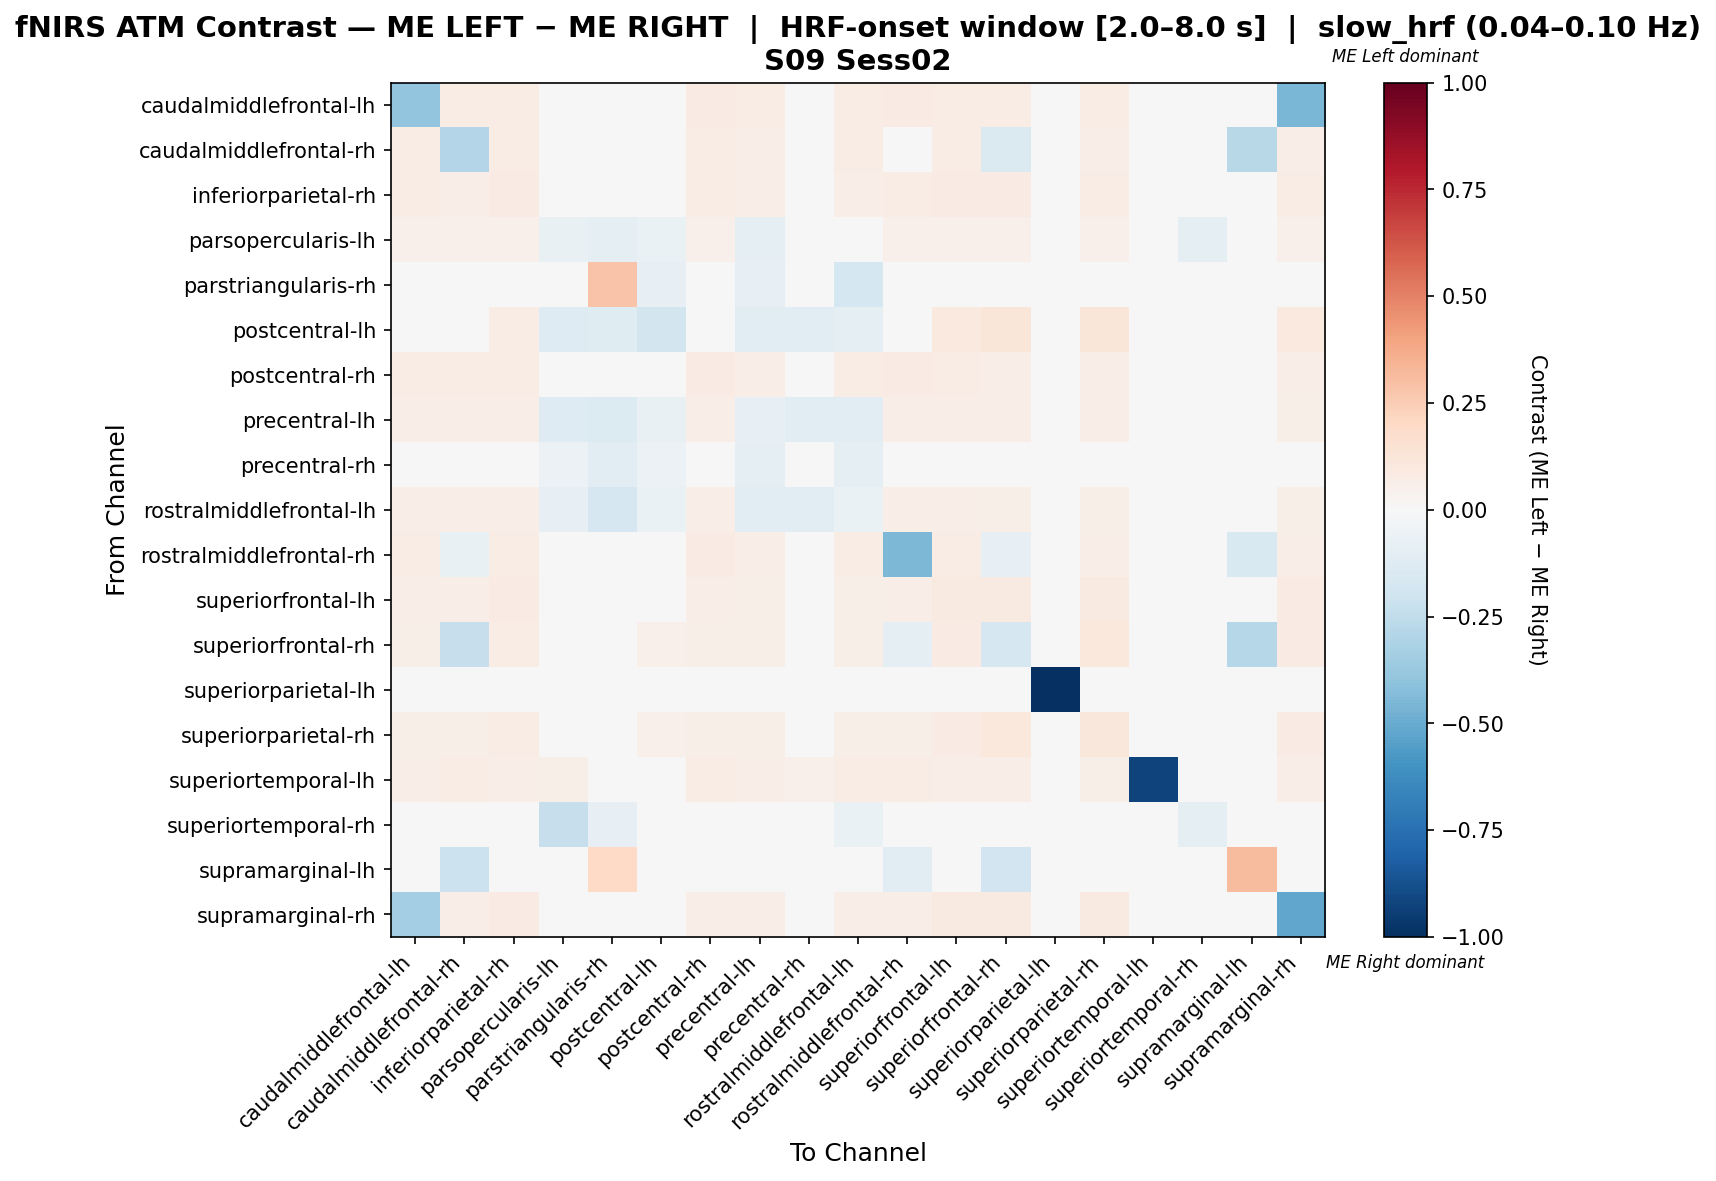

Source data for this figure (header and first rows):
, caudalmiddlefrontal-lh, caudalmiddlefrontal-rh, inferiorparietal-rh, parsopercularis-lh, parstriangularis-rh, postcentral-lh, postcentral-rh, precentral-lh, precentral-rh, rostralmiddlefrontal-lh, rostralmiddlefrontal-rh, superiorfrontal-lh, superiorfrontal-rh, superiorparietal-lh, superiorparietal-rh, superiortemporal-lh, superiortemporal-rh, supramarginal-lh, supramarginal-rh
caudalmiddlefrontal-lh, -0.394, 0.07375, 0.0767, 0.0413, 0.0, 0.02065, 0.07965, 0.0708, 0.0413, 0.0708, 0.0826, 0.07375, 0.0708, 0.0, 0.0708, 0.0413, 0.03835, 0.0, -0.4585
caudalmiddlefrontal-rh, 0.075, -0.2969, 0.07778, 0.04167, 0.0, 0.01944, 0.07778, 0.06944, 0.03889, 0.07222, -0.03816, 0.07222, -0.1479, 0.0, 0.06667, 0.04444, 0.03611, -0.2754, 0.06667
inferiorparietal-rh, 0.07273, 0.06753, 0.08312, 0.03896, 0.0, 0.03377, 0.07273, 0.06494, 0.03636, 0.06494, 0.07273, 0.08312, 0.08052, 0.0, 0.07792, 0.03896, 0.03377, 0.0, 0.07792
parsopercularis-lh, 0.05, 0.05, 0.05, -0.07755, -0.09988, -0.06434, 0.05, -0.09458, -0.02791, -0.03723, 0.05, 0.05, 0.05, 0.0, 0.05, 0.04667, -0.09518, 0.0, 0.05
parstriangularis-rh, 0.0, 0.0, 0.0, -0.034, 0.2821, -0.08095, 0.0, -0.08527, 0.005094, -0.1762, 0.0, 0.0, 0.0, 0.0, 0.0, 0.0, 0.04275, 0.04651, 0.0
postcentral-lh, 0.04094, 0.04094, 0.07602, -0.1299, -0.1241, -0.1809, 0.04094, -0.1123, -0.1036, -0.09045, 0.04094, 0.09942, 0.1228, 0.0, 0.1228, 0.02339, 0.03364, 0.0, 0.09942
postcentral-rh, 0.07735, 0.07735, 0.07735, 0.04144, 0.0, 0.01934, 0.08287, 0.06906, 0.03867, 0.07459, 0.08564, 0.07182, 0.06906, 0.0, 0.0663, 0.04696, 0.03591, 0.0, 0.0663
precentral-lh, 0.06667, 0.06667, 0.06667, -0.1316, -0.1404, -0.07467, 0.06667, -0.08, -0.104, -0.1049, 0.06667, 0.06667, 0.064, 0.0, 0.064, 0.03733, 0.008889, 0.0, 0.06133
precentral-rh, 0.04167, 0.04167, 0.04167, -0.05899, -0.114, -0.06214, 0.04167, -0.08856, -0.03123, -0.09134, 0.04167, 0.04167, 0.04167, 0.0, 0.04167, 0.03274, 0.03847, 0.0, 0.04167
rostralmiddlefrontal-lh, 0.06468, 0.06965, 0.06716, -0.07877, -0.1674, -0.06404, 0.06965, -0.1098, -0.1134, -0.06951, 0.06965, 0.06468, 0.06219, 0.0, 0.0597, 0.04229, -0.02649, 0.0, 0.0597
rostralmiddlefrontal-rh, 0.07629, -0.07755, 0.07629, 0.04087, 0.0, 0.01907, 0.08447, 0.06812, 0.03815, 0.07629, -0.4485, 0.07084, -0.08573, 0.0, 0.0654, 0.04905, 0.03542, -0.1538, 0.0654
superiorfrontal-lh, 0.06718, 0.0646, 0.08269, 0.03618, 0.0, 0.04134, 0.06718, 0.06202, 0.03618, 0.06202, 0.06718, 0.08786, 0.08786, 0.0, 0.08786, 0.03618, 0.03359, 0.0, 0.0801
superiorfrontal-rh, 0.06127, -0.2272, 0.07598, 0.03431, 0.0, 0.05147, 0.06127, 0.05882, 0.03431, 0.05882, -0.09257, 0.08578, -0.1663, 0.0, 0.1054, 0.03431, 0.03186, -0.2885, 0.08088
superiorparietal-lh, 0.0, 0.0, 0.0, 0.0, 0.0, 0.0, 0.0, 0.0, 0.0, 0.0, 0.0, 0.0, 0.0, -1.0, 0.0, 0.0, 0.0, 0.0, 0.0
superiorparietal-rh, 0.0603, 0.0603, 0.07538, 0.03266, 0.0, 0.05276, 0.0603, 0.05779, 0.03518, 0.05779, 0.0603, 0.08543, 0.1055, 0.0, 0.1106, 0.03266, 0.03266, 0.0, 0.0804
superiortemporal-lh, 0.064, 0.072, 0.068, 0.06, 0.0, 0.024, 0.076, 0.064, 0.052, 0.076, 0.076, 0.064, 0.064, 0.0, 0.06, -0.924, 0.04, 0.0, 0.064
superiortemporal-rh, 0.04851, 0.04851, 0.04851, -0.231, -0.07946, 0.01742, 0.04851, -0.01976, 0.00636, -0.06454, 0.04851, 0.04851, 0.04851, 0.0, 0.04851, 0.02985, -0.09543, 0.0, 0.04851
supramarginal-lh, 0.0, -0.2179, 0.0, 0.0, 0.2, 0.0, 0.0, 0.0, 0.0, 0.0, -0.1026, 0.0, -0.1923, 0.0, 0.0, 0.0, 0.0, 0.3128, 0.0
supramarginal-rh, -0.3368, 0.06316, 0.07895, 0.03684, 0.0, 0.04474, 0.06316, 0.06316, 0.03684, 0.06316, 0.06316, 0.08947, 0.08947, 0.0, 0.08947, 0.03684, 0.03421, 0.0, -0.5158
